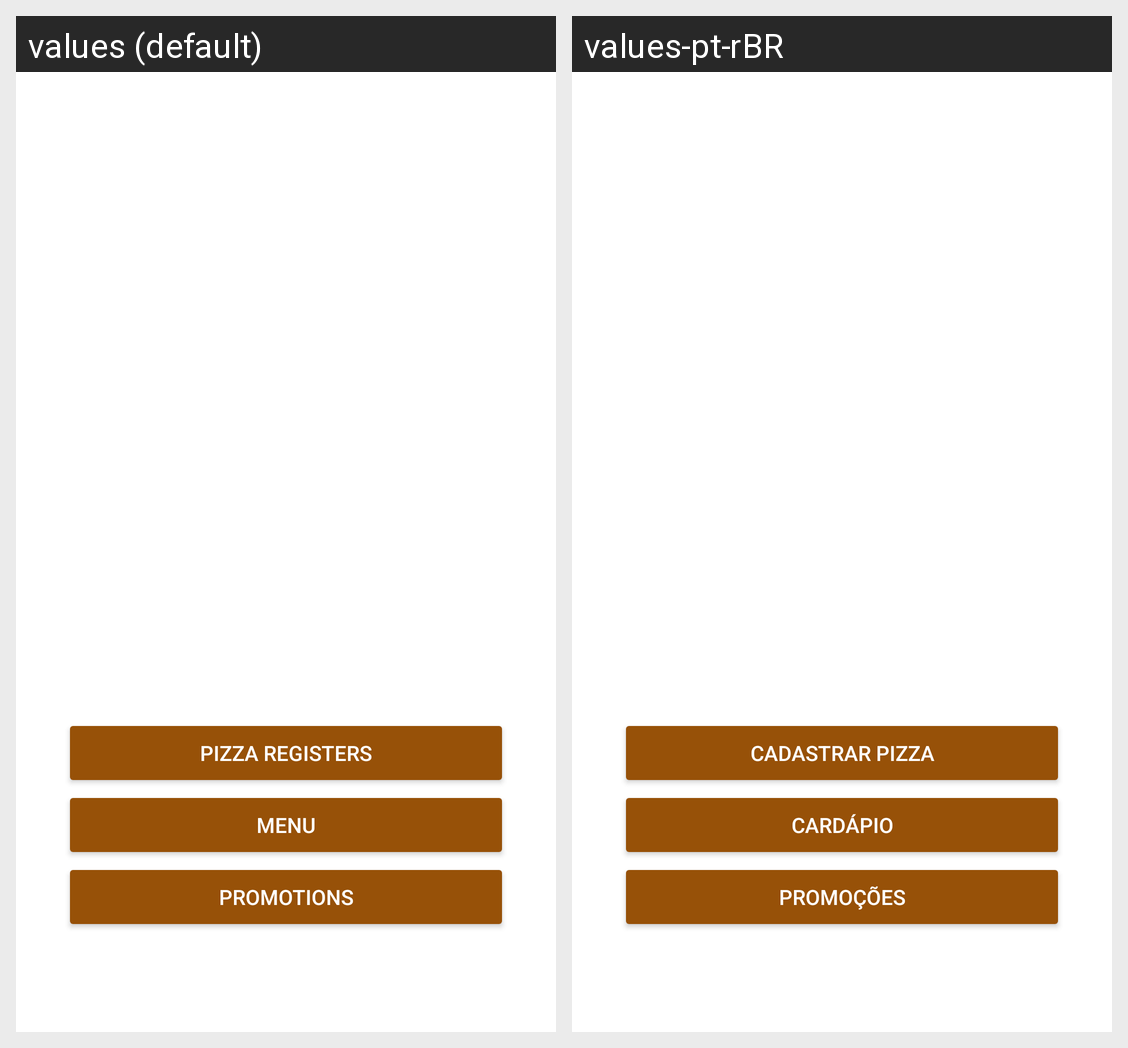

For this localized Android screen grid, give each drawn string resource with its value in every locale shown.
Android screen res/layout/activity_main.xml rendered under 2 locales, left to right: values (default), values-pt-rBR. Device: Nexus 5 (rendered at 1080×1920; each locale shown at half size, 540×960, under a caption strip naming it); theme Theme.PizzeriaDomMortandello.
Strings drawn on this screen, with the default value and each locale's value (text and hints the layout hard-codes, and strings that could not be matched under every locale, appear in the picture but are not listed):

register_pizza
  values: Pizza Registers
  values-pt-rBR: Cadastrar Pizza

menu_pizza
  values: Menu
  values-pt-rBR: Cardápio

promotions
  values: Promotions
  values-pt-rBR: Promoções
